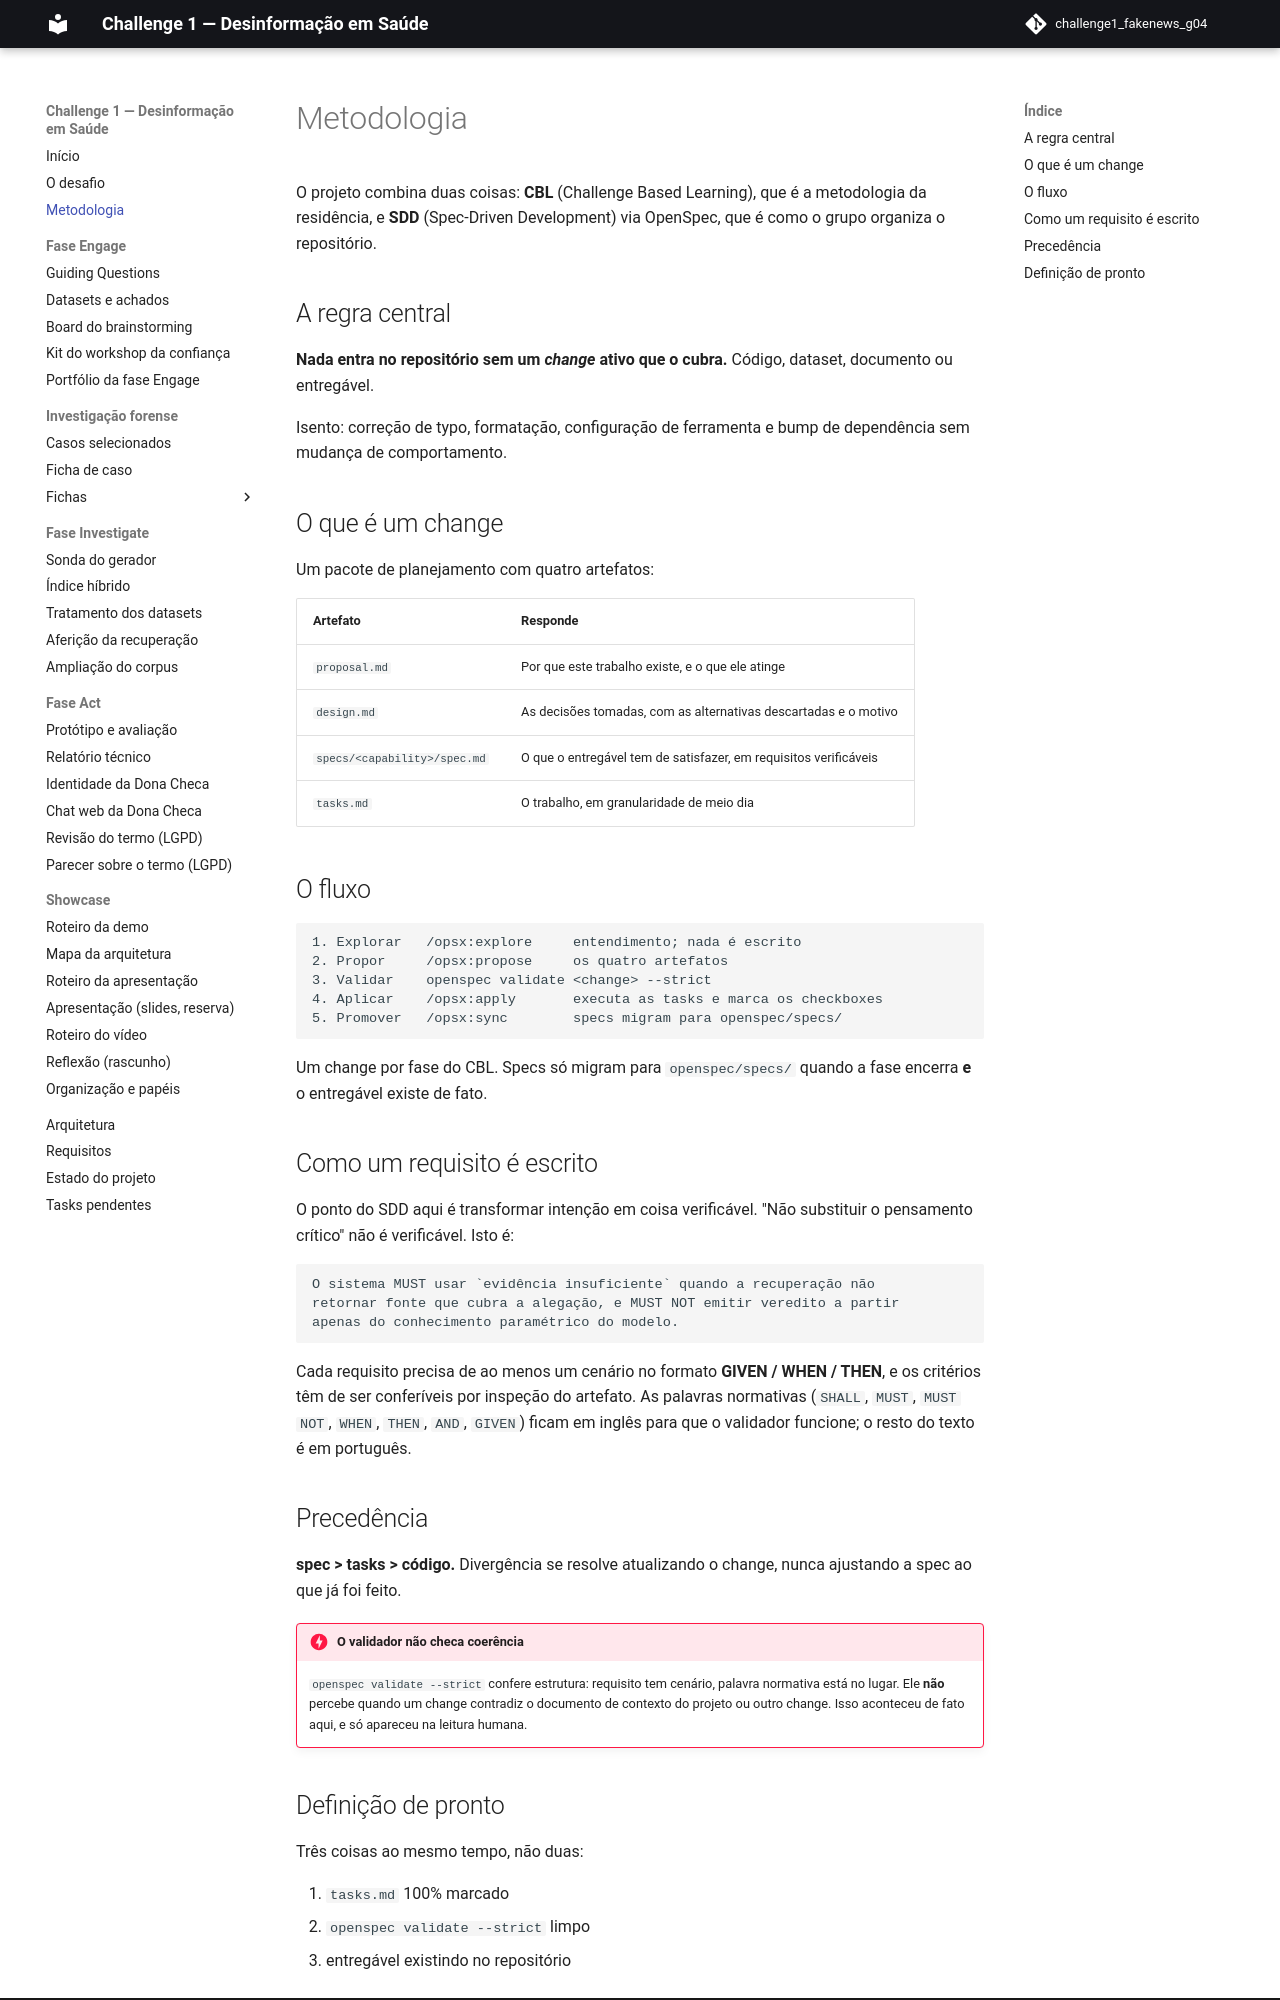

repository: grupo04-challenge01/challenge1_fakenews_g04 · page: metodologia/index.html · generator: mkdocs

# Metodologia

O projeto combina duas coisas: **CBL** (Challenge Based Learning), que é a
metodologia da residência, e **SDD** (Spec-Driven Development) via OpenSpec, que
é como o grupo organiza o repositório.

## A regra central

**Nada entra no repositório sem um *change* ativo que o cubra.** Código,
dataset, documento ou entregável.

Isento: correção de typo, formatação, configuração de ferramenta e bump de
dependência sem mudança de comportamento.

## O que é um change

Um pacote de planejamento com quatro artefatos:

| Artefato | Responde |
| --- | --- |
| `proposal.md` | Por que este trabalho existe, e o que ele atinge |
| `design.md` | As decisões tomadas, com as alternativas descartadas e o motivo |
| `specs/<capability>/spec.md` | O que o entregável tem de satisfazer, em requisitos verificáveis |
| `tasks.md` | O trabalho, em granularidade de meio dia |

## O fluxo

```text
1. Explorar   /opsx:explore     entendimento; nada é escrito
2. Propor     /opsx:propose     os quatro artefatos
3. Validar    openspec validate <change> --strict
4. Aplicar    /opsx:apply       executa as tasks e marca os checkboxes
5. Promover   /opsx:sync        specs migram para openspec/specs/
```

Um change por fase do CBL. Specs só migram para `openspec/specs/` quando a fase
encerra **e** o entregável existe de fato.

## Como um requisito é escrito

O ponto do SDD aqui é transformar intenção em coisa verificável. "Não substituir
o pensamento crítico" não é verificável. Isto é:

```text
O sistema MUST usar `evidência insuficiente` quando a recuperação não
retornar fonte que cubra a alegação, e MUST NOT emitir veredito a partir
apenas do conhecimento paramétrico do modelo.
```

Cada requisito precisa de ao menos um cenário no formato
**GIVEN / WHEN / THEN**, e os critérios têm de ser conferíveis por inspeção do
artefato. As palavras normativas (`SHALL`, `MUST`, `MUST NOT`, `WHEN`, `THEN`,
`AND`, `GIVEN`) ficam em inglês para que o validador funcione; o resto do texto
é em português.

## Precedência

**spec > tasks > código.** Divergência se resolve atualizando o change, nunca
ajustando a spec ao que já foi feito.

!!! danger "O validador não checa coerência"
    `openspec validate --strict` confere estrutura: requisito tem cenário,
    palavra normativa está no lugar. Ele **não** percebe quando um change
    contradiz o documento de contexto do projeto ou outro change. Isso aconteceu
    de fato aqui, e só apareceu na leitura humana.
